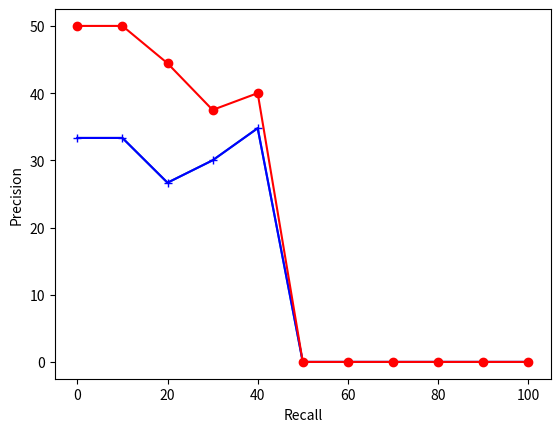
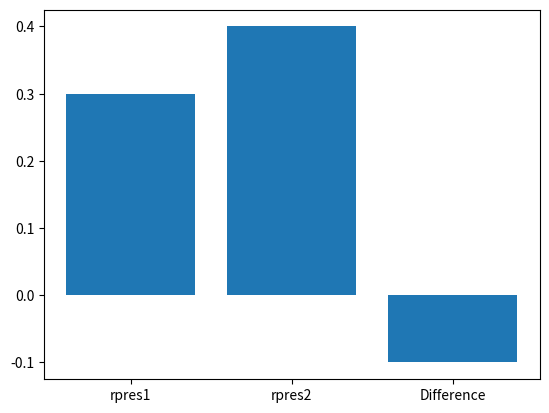

Python code for these plots, in order:
import matplotlib.pyplot as plt1
import matplotlib.pyplot as plt2
import matplotlib.pyplot as plt3


def pres_rec(rq, aq):
    x = []
    n_rel = 0
    for i in range(1, len(aq)+1):
        term = aq[i-1]
        if(term in rq):
            n_rel = n_rel + 1
            pres = n_rel/i
            rec = n_rel/len(rq)
            pres = round(pres*100, 2)
            rec = round(rec*100, 2)
            x.append([rec, pres])
    return x


def next_grt(i, rec):
    for x in rec:
        if x[0] >= i:
            return x[1]
    return 0


def interp(inp):
    x = list(range(10, (10 * 10)+1, 10))
    x.insert(0, 0)
    rec, pres = zip(*inp)
    res = []
    for i in x:
        pr = next_grt(i, inp)
        res.append([i, pr])
    return res


def average_pres(inp):
    sum = 0
    count = 0
    rec, pres = zip(*inp)
    res = []
    for x in pres:
        sum = sum + x
        count = count + 1
        res.append(round(sum/count, 2))
    return res


def r_pres(rq, aq):
    n_rel = 0
    for i in range(len(rq)):
        if aq[i] in rq:
            n_rel = n_rel + 1
    pres = n_rel/len(rq)
    return pres

rq = [3, 5, 9, 25, 39, 44, 56, 9, 25, 39, 44,
      56, 71, 89, 94, 105, 119, 124, 136, 144]
aq = [123, 84, 56, 6, 8, 9, 511, 129, 187, 25, 38, 48,
      250, 113, 44, 99, 95, 214, 136, 39, 128, 25, 71, 14, 5]

rp = pres_rec(rq, aq)
inp = interp(rp)
avg = average_pres(rp)
r_precission = r_pres(rq, aq)

print("Recall Precision : ", rp)
print()
print("Inter : ", inp)
print()
print(avg)
print()
print("R_Precission : ", r_precission)


x, y = zip(*inp)
plt1.plot(x, y)
plt1.xlabel("Recall")
plt1.ylabel("Precision")
plt1.show()

rq1 = [3, 5, 9, 25, 39, 44, 56, 9, 25, 39, 44,
       56, 71, 89, 94, 105, 119, 124, 136, 144]
aq1 = [123, 84, 56, 6, 8, 9, 511, 129, 187, 25, 38, 48,
       250, 113, 44, 99, 95, 214, 136, 39, 128, 25, 71, 14, 5]
inp1 = interp(pres_rec(rq1, aq1))
rpres1 = r_pres(rq1, aq1)
print("rpres1 : ", rpres1)
x1, y1 = zip(*inp1)

rq2 = [4, 6, 10, 26, 40, 45, 57, 11, 26, 41,
       45, 57, 72, 90, 95, 106, 120, 125, 137, 145]
aq2 = [123, 40, 56, 6, 8, 10, 511, 129, 45, 26, 38, 48,
       250, 113, 44, 90, 95, 214, 136, 145, 128, 25, 72, 14, 5]
inp2 = interp(pres_rec(rq2, aq2))
rpres2 = r_pres(rq2, aq2)
print("rpres2 : ", rpres2)
x2, y2 = zip(*inp2)

diff = rpres1 - rpres2
print("Difference : ", diff)

plt2.plot(x1, y1, color='blue', marker='+')
plt2.plot(x2, y2, color='red', marker='o')
plt2.xlabel("Recall")
plt2.ylabel("Precision")
plt2.show()

fig = plt3.figure()
x_axis = ["rpres1", "rpres2", "Difference"]
y_axis = [rpres1, rpres2, diff]
plt3.bar([0, 1, 2], y_axis)
plt3.xticks([0, 1, 2], x_axis)
plt3.show()

d56 = rp[0]
r1 = d56[0]/100
p1 = d56[1]/100

hm1 = 2/((1/r1) + (1/p1))
em11 = 1 - hm1  # b = 1
em12 = 1 - ((1 + 0.5**2)/((0.5**2)/r1 + (0.5**2)/p1))
em13 = 1 - ((1 + 2**2)/((2**2)/r1 + (2**2)/p1))

print("\n\n for D56")
print("\nHarmonic Measure : ", hm1, "\nE-Measure (when b=1 ) : ", em11,
      "\nE-Measure (when b>1) : ", em12, "\nE-Measure (when b<1) : ", em13)

d39 = rp[5]
r2 = d39[0]/100
p2 = d39[1]/100

hm2 = 2/((1/r2) + (1/p2))
em21 = 1 - hm2  # b = 1
em22 = 1 - ((1 + 0.5**2)/((0.5**2)/r2 + (0.5**2)/p2))
em23 = 1 - ((1 + 2**2)/((2**2)/r2 + (2**2)/p2))

print("\n\n for D39")
print("\n\nHarmonic Measure : ", hm2, "\nE-Measure (when b=1 ) : ", em21,
      "\nE-Measure (when b>1 ) : ", em22, "\nE-Measure (when b<1 ) : ", em23)
